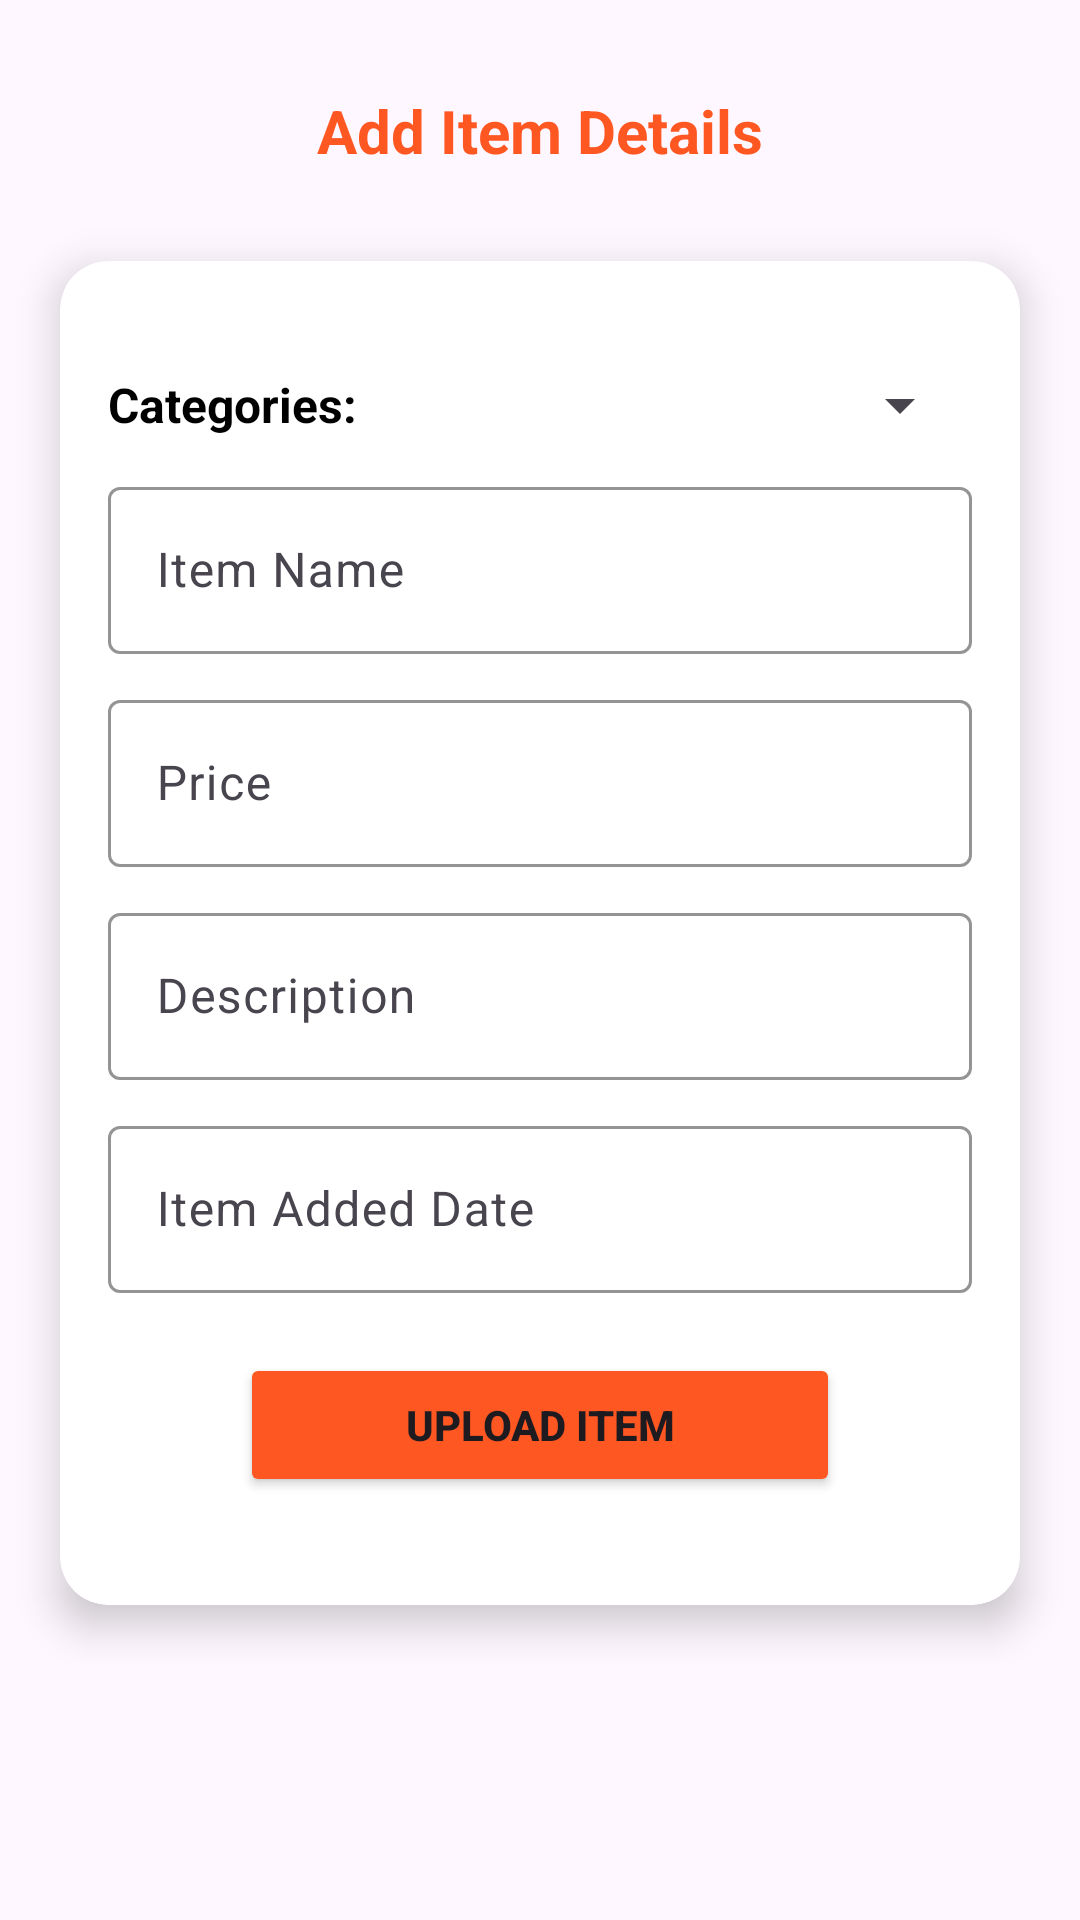

Produce the Android XML layout that renders to this screen, including the resource entries it uses.
<!-- AndroidManifest.xml: application theme Theme.FeastoFoodDelivery -->
<!-- res/layout/fragment_add_item.xml -->
<?xml version="1.0" encoding="utf-8"?>
<ScrollView xmlns:android="http://schemas.android.com/apk/res/android"
    xmlns:app="http://schemas.android.com/apk/res-auto"
    android:layout_width="match_parent"
    android:layout_height="match_parent">

    <LinearLayout
        android:orientation="vertical"
        android:layout_width="match_parent"
        android:layout_height="wrap_content"
        android:paddingBottom="20dp">

        <TextView
            android:layout_width="match_parent"
            android:layout_height="wrap_content"
            android:text="Add Item Details"
            android:gravity="center"
            android:textSize="20sp"
            android:textColor="@color/btncolor"
            android:textStyle="bold"
            android:layout_marginTop="30dp"
            android:layout_marginBottom="10dp"/>

        <androidx.cardview.widget.CardView
            android:layout_width="match_parent"
            android:layout_height="wrap_content"
            android:layout_margin="20dp"
            app:cardCornerRadius="16dp"
            app:cardElevation="8dp"
            android:background="@android:color/white">

            <LinearLayout
                android:layout_width="match_parent"
                android:layout_height="wrap_content"
                android:orientation="vertical"
                android:padding="16dp">

                <LinearLayout
                    android:layout_width="match_parent"
                    android:layout_height="wrap_content"
                    android:orientation="horizontal"
                    android:layout_marginTop="20dp"
                    android:gravity="center_vertical">

                    <TextView
                        android:layout_width="wrap_content"
                        android:layout_height="wrap_content"
                        android:text="Categories:"
                        android:textSize="16sp"
                        android:textColor="@android:color/black"
                        android:textStyle="bold"
                        android:layout_marginEnd="12dp" />

                    <Spinner
                        android:id="@+id/spinnerCategory"
                        android:layout_width="0dp"
                        android:layout_height="wrap_content"
                        android:layout_weight="1" />
                </LinearLayout>

                <com.google.android.material.textfield.TextInputLayout
                    android:layout_width="match_parent"
                    android:layout_height="wrap_content"
                    android:layout_marginTop="10dp"
                    app:boxStrokeColor="@color/orange"
                    app:hintTextColor="@color/btncolor">

                    <com.google.android.material.textfield.TextInputEditText
                        android:id="@+id/etItemName"
                        android:layout_width="match_parent"
                        android:layout_height="wrap_content"
                        android:hint="Item Name" />
                </com.google.android.material.textfield.TextInputLayout>

                <com.google.android.material.textfield.TextInputLayout
                    android:layout_width="match_parent"
                    android:layout_height="wrap_content"
                    android:layout_marginTop="10dp"
                    app:boxStrokeColor="@color/orange"
                    app:hintTextColor="@color/btncolor">

                    <com.google.android.material.textfield.TextInputEditText
                        android:id="@+id/etPrice"
                        android:layout_width="match_parent"
                        android:layout_height="wrap_content"
                        android:hint="Price"
                        android:inputType="numberDecimal" />
                </com.google.android.material.textfield.TextInputLayout>

                <com.google.android.material.textfield.TextInputLayout
                    android:layout_width="match_parent"
                    android:layout_height="wrap_content"
                    android:layout_marginTop="10dp"
                    app:boxStrokeColor="@color/orange"
                    app:hintTextColor="@color/btncolor">

                    <com.google.android.material.textfield.TextInputEditText
                        android:id="@+id/etDescription"
                        android:layout_width="match_parent"
                        android:layout_height="wrap_content"
                        android:hint="Description"
                        android:inputType="textMultiLine" />
                </com.google.android.material.textfield.TextInputLayout>

                <com.google.android.material.textfield.TextInputLayout
                    android:layout_width="match_parent"
                    android:layout_height="wrap_content"
                    android:layout_marginTop="10dp"
                    app:boxStrokeColor="@color/orange"
                    app:hintTextColor="@color/btncolor">

                    <com.google.android.material.textfield.TextInputEditText
                        android:id="@+id/etDate"
                        android:layout_width="match_parent"
                        android:layout_height="wrap_content"
                        android:hint="Item Added Date"
                        android:focusable="false"
                        android:clickable="true"
                        android:inputType="none" />
                </com.google.android.material.textfield.TextInputLayout>

                <Button
                    android:id="@+id/uploadButton"
                    android:layout_width="200dp"
                    android:layout_height="wrap_content"
                    android:layout_gravity="center"
                    android:layout_marginTop="20dp"
                    android:layout_marginBottom="20dp"
                    android:text="Upload Item"
                    android:textStyle="bold"
                    android:backgroundTint="@color/btncolor" />
            </LinearLayout>
        </androidx.cardview.widget.CardView>
    </LinearLayout>
</ScrollView>
<!-- resources referenced by this layout -->
<resources>
  <color name="btncolor">#FF5722</color>
  <color name="orange">#FFA500</color>
  <style name="Theme.FeastoFoodDelivery" parent="Base.Theme.FeastoFoodDelivery" />
  <style name="Base.Theme.FeastoFoodDelivery" parent="Theme.Material3.DayNight.NoActionBar">
          
          
      </style>
</resources>
